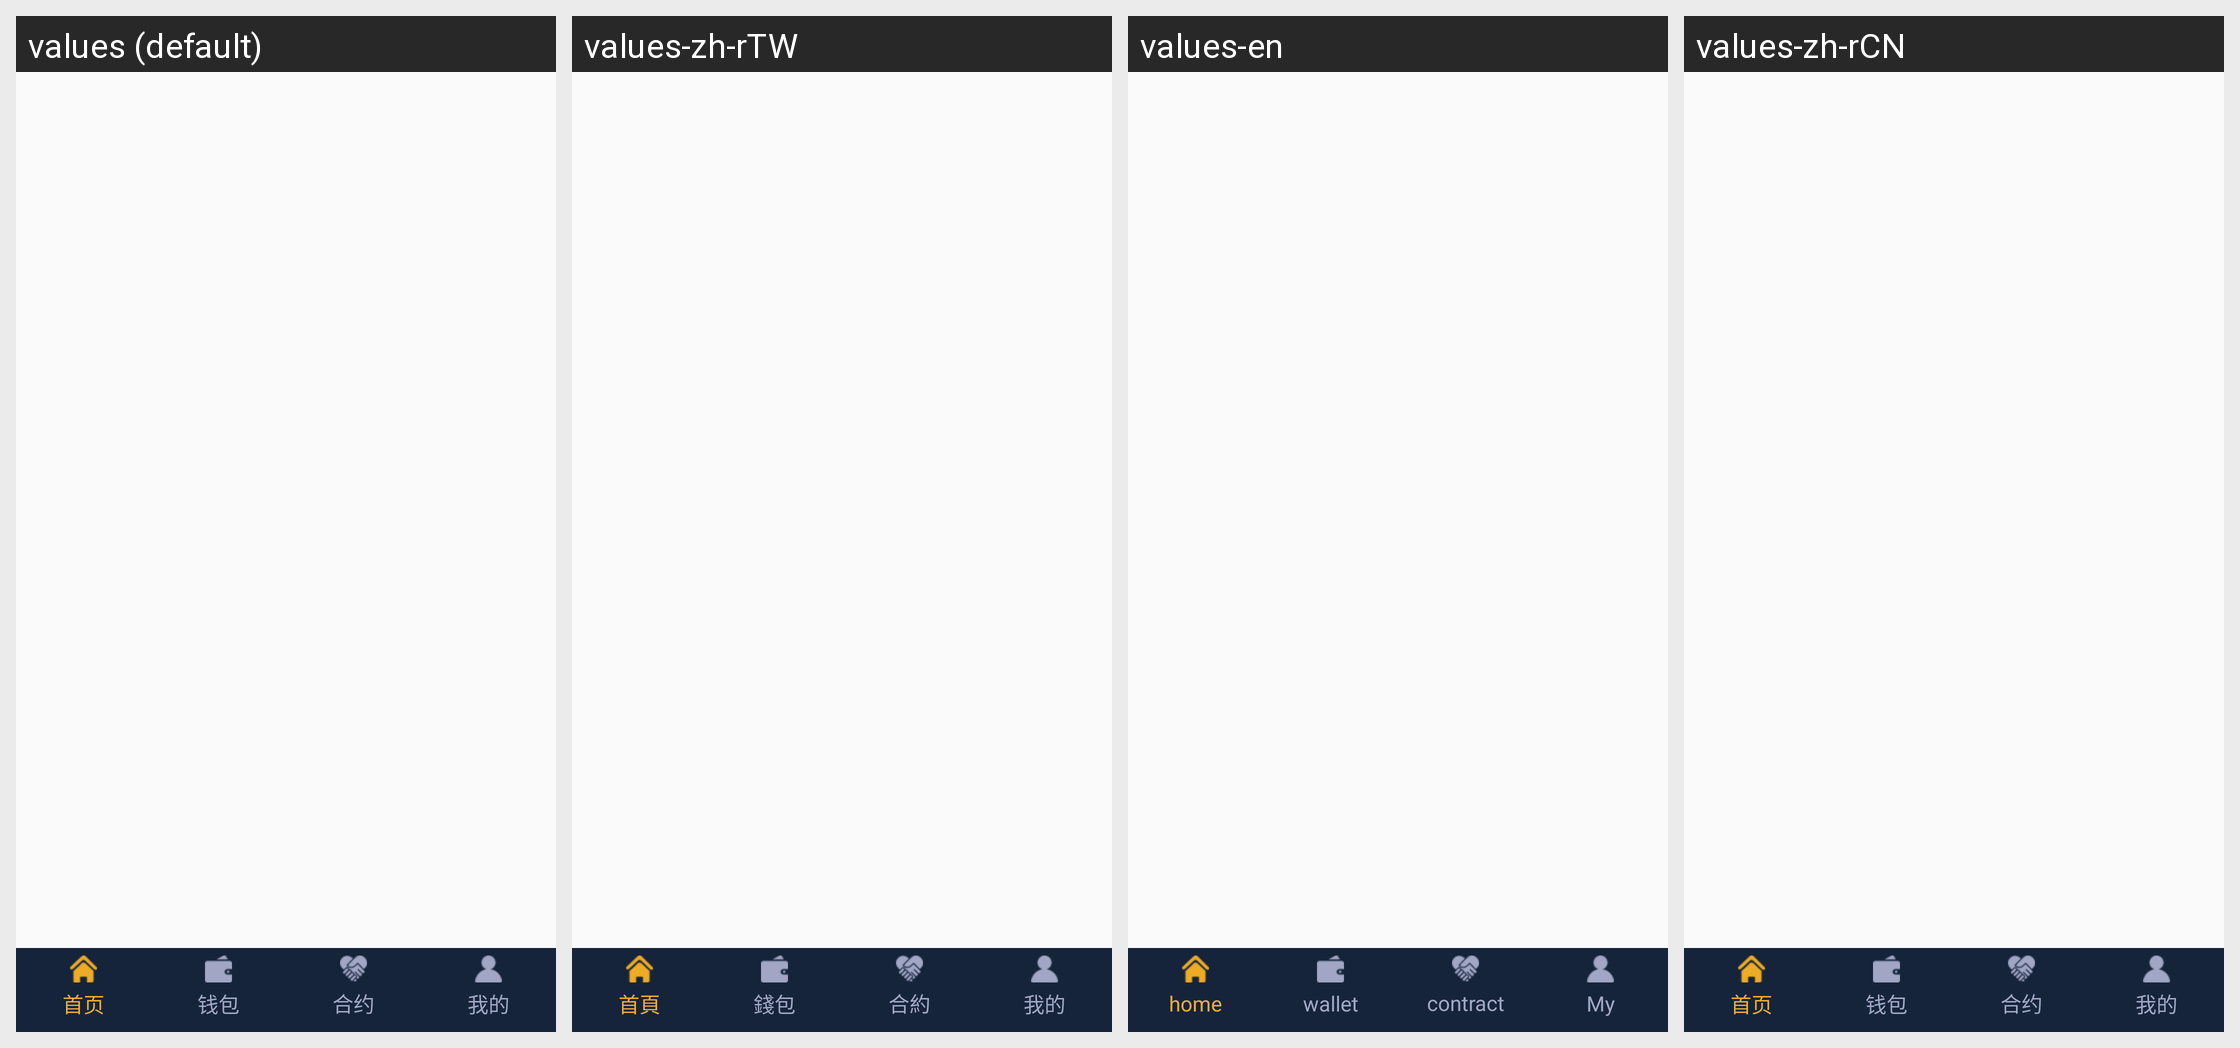

This grid shows one Android layout under several languages. Give, for every string resource on the screen, its name, the default text and each shown locale's text.
Android screen res/layout/activity_main.xml rendered under 4 locales, left to right: values (default), values-zh-rTW, values-en, values-zh-rCN. Device: Nexus 5 (rendered at 1080×1920; each locale shown at half size, 540×960, under a caption strip naming it); theme Theme.AppCompat.Light.NoActionBar.
Strings drawn on this screen, with the default value and each locale's value (text and hints the layout hard-codes, and strings that could not be matched under every locale, appear in the picture but are not listed):

menu_msg
  values: 首页
  values-zh-rTW: 首頁
  values-en: home
  values-zh-rCN: 首页

menu_contact
  values: 钱包
  values-zh-rTW: 錢包
  values-en: wallet
  values-zh-rCN: 钱包

menu_find
  values: 合约
  values-zh-rTW: 合約
  values-en: contract
  values-zh-rCN: 合约

my
  values: 我的
  values-zh-rTW: 我的
  values-en: My
  values-zh-rCN: 我的
